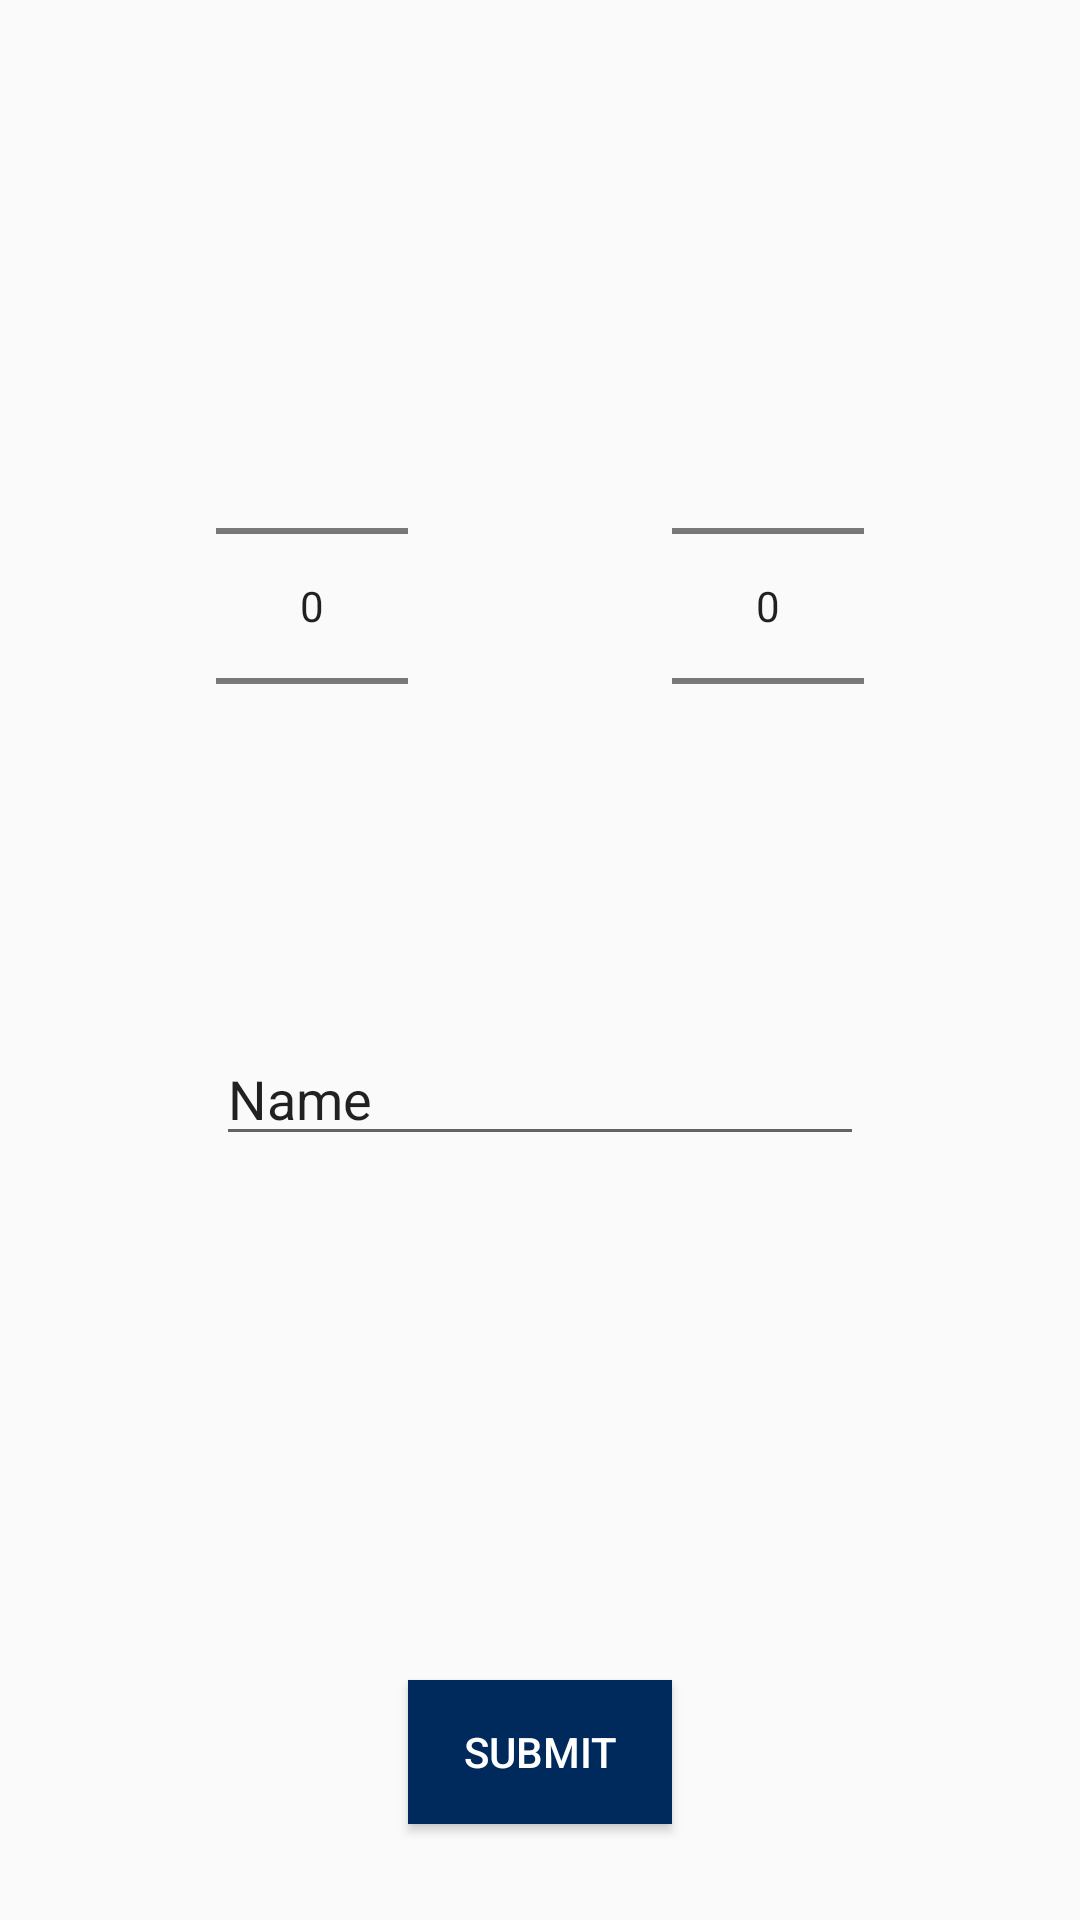

Write the Android layout XML for this screen, with the resource values it uses.
<!-- AndroidManifest.xml: application theme AppTheme -->
<!-- res/layout/award_points.xml -->
<?xml version="1.0" encoding="utf-8"?>
<RelativeLayout xmlns:android="http://schemas.android.com/apk/res/android"
    xmlns:tools="http://schemas.android.com/tools"
    android:layout_width="match_parent"
    android:layout_height="match_parent"
    tools:context=".MainActivity"
    android:focusableInTouchMode="true"
    android:longClickable="false">

    <Button
        android:layout_width="wrap_content"
        android:layout_height="wrap_content"
        android:text="Submit"
        android:id="@+id/give_point"
        android:layout_marginBottom="32dp"
        android:layout_alignParentBottom="true"
        android:layout_centerHorizontal="true"
        android:elevation="@dimen/elevation_high"
        android:src="@android:drawable/ic_input_add"
        android:textColor="#ffffff"
        android:background="#002A5C" />

    <NumberPicker
        android:id="@+id/pointTypePicker"
        android:layout_width="wrap_content"
        android:layout_height="wrap_content"
        android:layout_marginTop="112dp"
        android:layout_toLeftOf="@+id/give_point"
        android:layout_toStartOf="@+id/give_point" />

    <NumberPicker
        android:id="@+id/pointsPicker"
        android:layout_width="wrap_content"
        android:layout_height="wrap_content"
        android:layout_alignTop="@+id/pointTypePicker"
        android:layout_toRightOf="@+id/give_point"
        android:layout_toEndOf="@+id/give_point" />

    <EditText
        android:layout_width="wrap_content"
        android:layout_height="wrap_content"
        android:inputType="textPersonName"
        android:text="Name"
        android:ems="10"
        android:id="@+id/pointsStudentName"
        android:layout_below="@+id/pointTypePicker"
        android:layout_alignLeft="@+id/pointTypePicker"
        android:layout_alignStart="@+id/pointTypePicker"
        android:layout_marginTop="52dp"
        android:editable="false"
        android:layout_alignRight="@+id/pointsPicker"
        android:layout_alignEnd="@+id/pointsPicker" />
</RelativeLayout>
<!-- resources referenced by this layout -->
<resources>
  <dimen name="elevation_high">10dp</dimen>
  <style name="AppTheme" parent="Theme.AppCompat.Light.DarkActionBar">
          
          
          <item name="android:colorPrimary">@color/primary</item>
          
          <item name="android:colorPrimaryDark">@color/primary_dark</item>
          
          <item name="android:colorAccent">@color/primary</item>
      </style>
  <color name="primary">#002A5C</color>
  <color name="primary_dark">#001733</color>
</resources>
